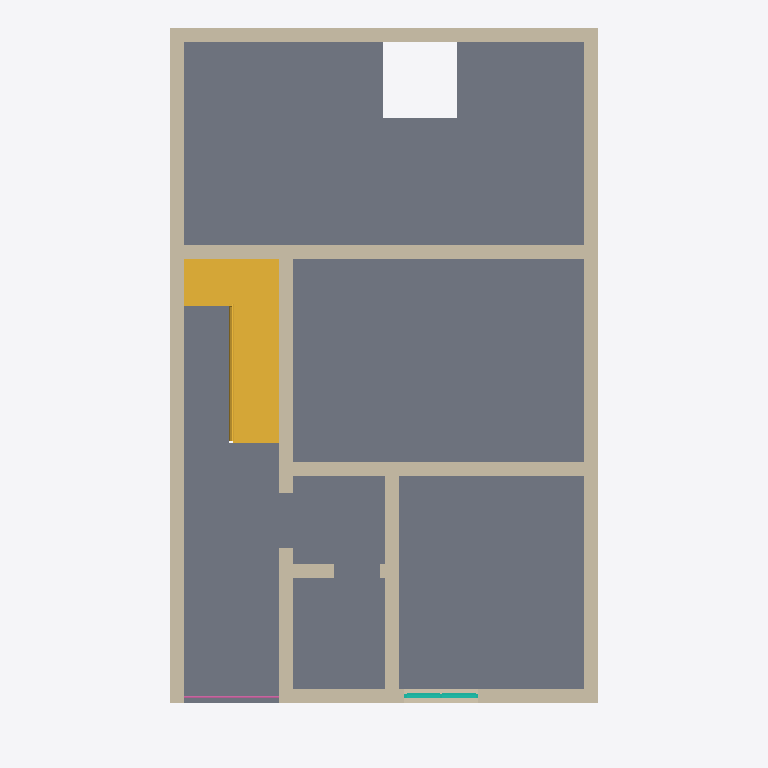
Plan cut of the same IFC building model at storey 'Level 2' (level 3.05 m, cut at 4.45 m), seen from above with north up, elements coloured by IFC class: 11 walls (beige), 1 slab (grey), 1 stair (yellow), 1 curtain wall (teal), 1 railing (pink). Cut surfaces are drawn darker.
Extent 7.0 m × 11.7 m × 8.2 m (x, y, z). Storeys (3): Level 1 at 0.00 m; Level 2 at 3.05 m; Level 3 at 6.10 m. Elements (38): 29 IfcWallStandardCase, 3 IfcSlab, 2 IfcCurtainWall, 2 IfcFlowTerminal, 1 IfcRailing, 1 IfcStair.

HEADER;
FILE_DESCRIPTION(('ViewDefinition [CoordinationView_V2.0]','ExchangeRequirement []'),'2;1');
FILE_NAME('Project Number','2020-03-13T15:19:40',(''),(''),'The EXPRESS Data Manager Version 5.02.0100.07 : 28 Aug 2013','20190327_2315(x64) - Exporter 20.1.0.1 - Alternate UI 20.1.0.1','');
FILE_SCHEMA(('IFC2X3'));
ENDSEC;
DATA;
#131=IFCPROJECT('1_WL91F0HFfgj7mlYorBeg',#48,'Project Number',$,$,'Project Name','Project Status',(#123),#118);
#173=IFCSITE('1_WL91F0HFfgj7mlYorBee',#48,'Default',$,$,#170,$,$,.ELEMENT.,$,$,$,$,$);
#140=IFCBUILDING('1_WL91F0HFfgj7mlYorBeh',#48,'',$,$,#33,$,'',.ELEMENT.,$,$,$);
#149=IFCBUILDINGSTOREY('1_WL91F0HFfgj7mlXDAqN4',#48,'Level 1',$,'Level:1/4" Head',#147,$,'Level 1',.ELEMENT.,0.0);
#155=IFCBUILDINGSTOREY('1_WL91F0HFfgj7mlXDAsC0',#48,'Level 2',$,'Level:1/4" Head',#154,$,'Level 2',.ELEMENT.,9.99999999999844);
#161=IFCBUILDINGSTOREY('1_WL91F0HFfgj7mlXDAOQ7',#48,'Level 3',$,'Level:1/4" Head',#160,$,'Level 3',.ELEMENT.,19.9999999999997);
#3553=IFCSLAB('2y5uU5j0b4Jgf1kOnRnRck',#48,'Floor:5":181123',$,'Floor:5"',#3522,#3550,'181123',.FLOOR.);
#1853=IFCSTAIR('2y5uU5j0b4Jgf1kOnRnS9j',#48,'Assembled Stair:Stair:178240',$,'Assembled Stair:7" max riser 11" tread',#1852,$,'178240',.HALF_TURN_STAIR.);
#3907=IFCWALLSTANDARDCASE('2y5uU5j0b4Jgf1kOnRnRmf',#48,'Basic Wall:9" wall:181764',$,'Basic Wall:9" wall',#3864,#3903,'181764');
#4069=IFCWALLSTANDARDCASE('2y5uU5j0b4Jgf1kOnRnRow',#48,'Basic Wall:9" wall:181911',$,'Basic Wall:9" wall',#4024,#4065,'181911');
#3827=IFCWALLSTANDARDCASE('2y5uU5j0b4Jgf1kOnRnR_I',#48,'Basic Wall:9" wall:181695',$,'Basic Wall:9" wall',#3782,#3823,'181695');
#3987=IFCWALLSTANDARDCASE('2y5uU5j0b4Jgf1kOnRnRmQ',#48,'Basic Wall:9" wall:181815',$,'Basic Wall:9" wall',#3944,#3983,'181815');
#4406=IFCWALLSTANDARDCASE('2y5uU5j0b4Jgf1kOnRnRBZ',#48,'Basic Wall:9" wall:182478',$,'Basic Wall:9" wall',#4363,#4402,'182478');
#4151=IFCWALLSTANDARDCASE('2y5uU5j0b4Jgf1kOnRnRph',#48,'Basic Wall:9" wall:181958',$,'Basic Wall:9" wall',#4106,#4147,'181958');
#4490=IFCWALLSTANDARDCASE('2y5uU5j0b4Jgf1kOnRnRD_',#48,'Basic Wall:9" wall:182611',$,'Basic Wall:9" wall',#4443,#4486,'182611');
#3745=IFCWALLSTANDARDCASE('2y5uU5j0b4Jgf1kOnRnRzq',#48,'Basic Wall:9" wall:181593',$,'Basic Wall:9" wall',#3702,#3741,'181593');
#4326=IFCWALLSTANDARDCASE('2y5uU5j0b4Jgf1kOnRnR8p',#48,'Basic Wall:9" wall:182302',$,'Basic Wall:9" wall',#4283,#4322,'182302');
#4614=IFCWALLSTANDARDCASE('2mXZiTvWD46woGLqtKKct5',#48,'Basic Wall:9" wall:182882',$,'Basic Wall:9" wall',#4573,#4610,'182882');
#4690=IFCWALLSTANDARDCASE('2mXZiTvWD46woGLqtKKcqq',#48,'Basic Wall:9" wall:182931',$,'Basic Wall:9" wall',#4651,#4686,'182931');
#4774=IFCCURTAINWALL('1FtJaYXp98l9YlNPc_m3Nm',#48,'Curtain Wall:Curtain Wall 1:183680',$,'Curtain Wall:Curtain Wall 1',#4773,$,'183680');
#8729=IFCRAILING('1FtJaYXp98l9YlNPc_m2Y6',#48,'Railing:Handrail - Pipe:184566',$,'Railing:Handrail - Pipe',#8651,#8726,'184566',.NOTDEFINED.);
ENDSEC;